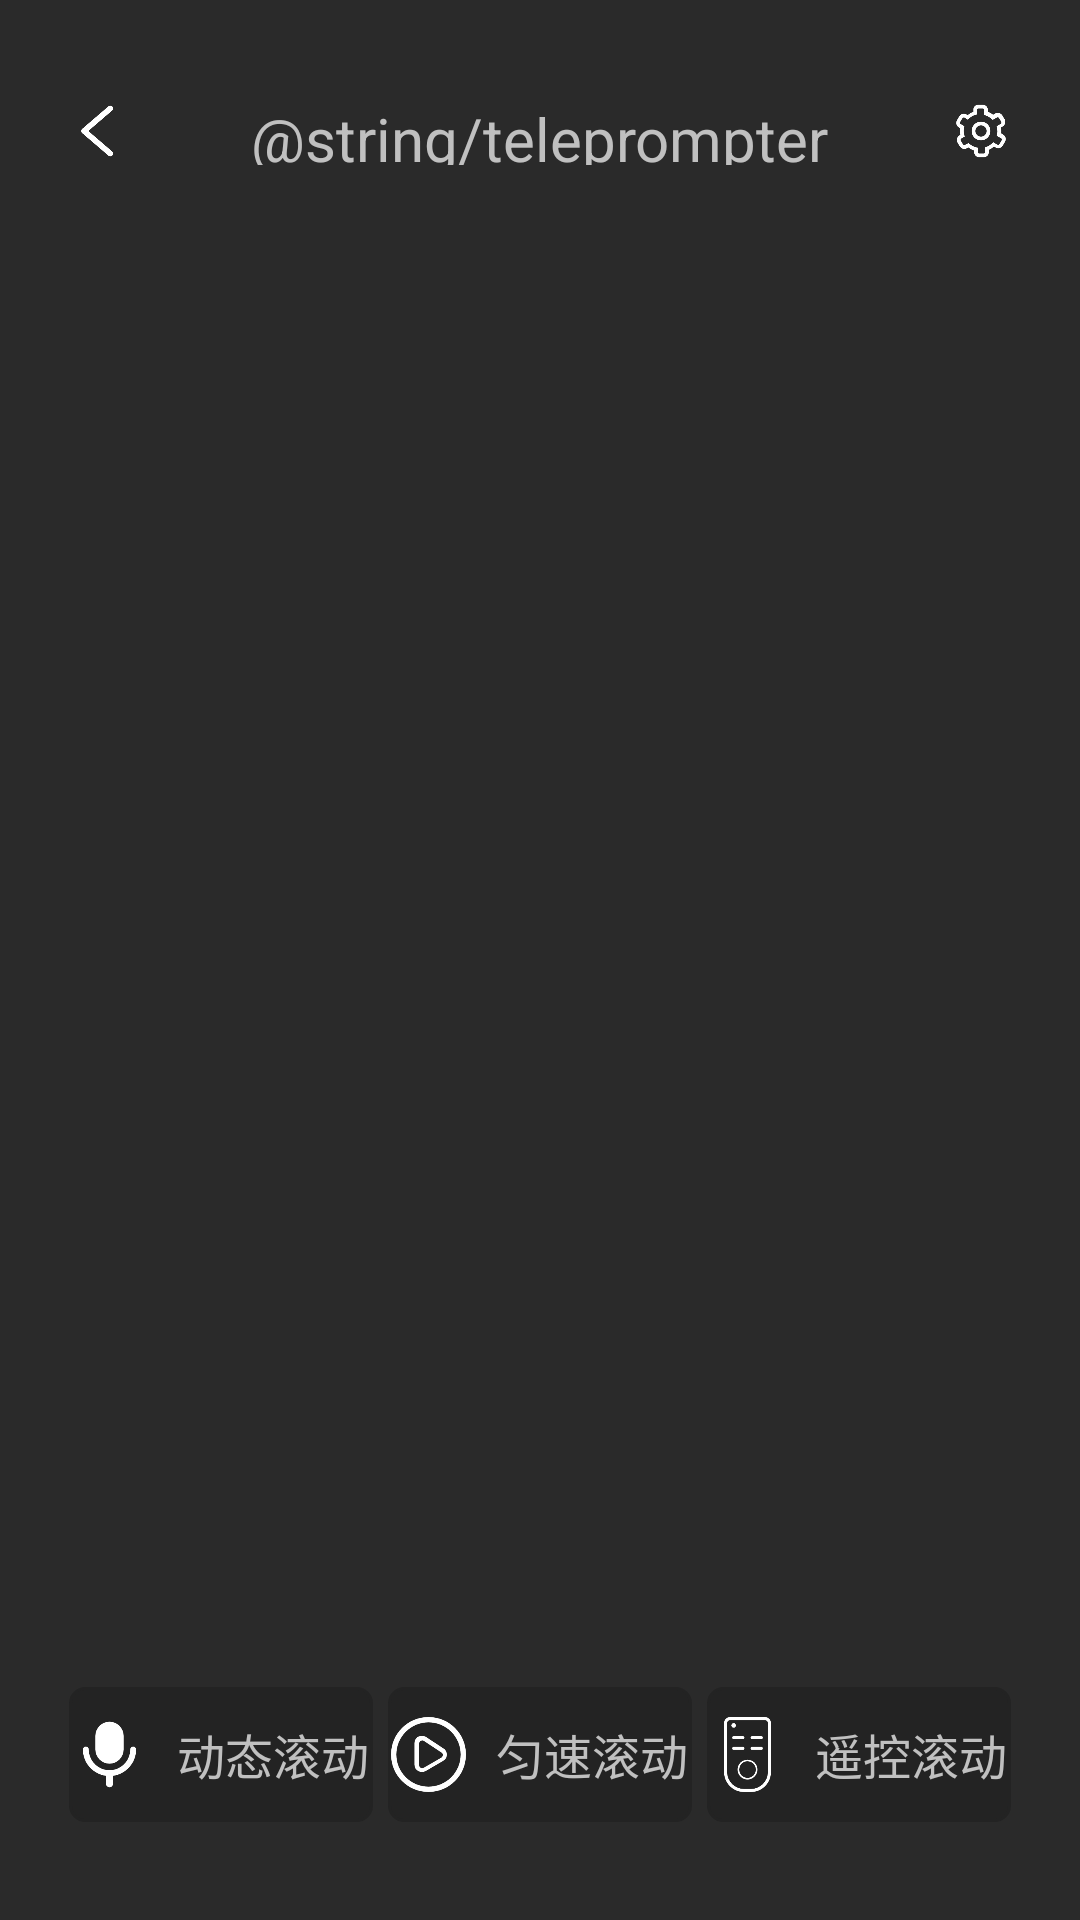

Layout XML and referenced resources for this Android screen:
<!-- AndroidManifest.xml: application theme Theme.JVSGlass -->
<!-- res/layout/activity_teleprompter_main.xml -->
<?xml version="1.0" encoding="utf-8"?>
<androidx.constraintlayout.widget.ConstraintLayout
    xmlns:android="http://schemas.android.com/apk/res/android"
    xmlns:app="http://schemas.android.com/apk/res-auto"
    android:layout_width="match_parent"
    android:layout_height="match_parent"
    android:background="@color/background">

    <androidx.constraintlayout.widget.Guideline
        android:id="@+id/guideline_top"
        android:layout_width="wrap_content"
        android:layout_height="wrap_content"
        android:orientation="horizontal"
        app:layout_constraintGuide_percent="0.051"/>

    <androidx.constraintlayout.widget.Guideline
        android:id="@+id/guideline_bottom"
        android:layout_width="wrap_content"
        android:layout_height="wrap_content"
        android:orientation="horizontal"
        app:layout_constraintGuide_percent="0.949"/>

    <androidx.constraintlayout.widget.Guideline
        android:id="@+id/guideline_left"
        android:layout_width="wrap_content"
        android:layout_height="wrap_content"
        android:orientation="vertical"
        app:layout_constraintGuide_percent="0.064"/>

    <androidx.constraintlayout.widget.Guideline
        android:id="@+id/guideline_right"
        android:layout_width="wrap_content"
        android:layout_height="wrap_content"
        android:orientation="vertical"
        app:layout_constraintGuide_percent="0.936"/>

    <RelativeLayout
        android:id="@+id/rl_title_bar"
        android:layout_width="0dp"
        android:layout_height="0dp"
        android:gravity="center_vertical"
        app:layout_constraintStart_toStartOf="@id/guideline_left"
        app:layout_constraintEnd_toEndOf="@id/guideline_right"
        app:layout_constraintTop_toBottomOf="@id/guideline_top"
        app:layout_constraintHeight_percent="0.035">

        <ImageView
            android:id="@+id/btnBack"
            android:layout_width="20dp"
            android:layout_height="20dp"
            android:layout_centerVertical="true"
            android:src="@drawable/ic_left"/>

        <TextView
            android:layout_width="wrap_content"
            android:layout_height="wrap_content"
            android:text="@string/teleprompter"
            android:textColor="@color/button_text"
            android:textSize="20sp"
            android:layout_centerInParent="true"/>

        <ImageView
            android:id="@+id/teleprompter_settings"
            android:layout_width="20dp"
            android:layout_height="20dp"
            android:layout_alignParentEnd="true"
            android:layout_centerVertical="true"
            android:src="@drawable/ic_teleprompter_display_settings"/>

    </RelativeLayout>

    <com.google.android.material.tabs.TabLayout
        android:id="@+id/tabLayout"
        android:layout_width="0dp"
        android:layout_height="48dp"
        app:tabIndicatorColor="@android:color/white"
        app:tabIndicatorHeight="2dp"
        app:tabTextColor="@color/white"
        app:tabSelectedTextColor="@android:color/white"
        app:layout_constraintStart_toStartOf="@id/guideline_left"
        app:layout_constraintEnd_toEndOf="@id/guideline_right"
        app:layout_constraintTop_toBottomOf="@id/rl_title_bar"/>

    <androidx.viewpager2.widget.ViewPager2
        android:id="@+id/viewPager"
        android:layout_width="match_parent"
        android:layout_height="0dp"
        android:layout_weight="1"
        android:layout_marginBottom="20dp"
        app:layout_constraintStart_toStartOf="@id/guideline_left"
        app:layout_constraintEnd_toEndOf="@id/guideline_right"
        app:layout_constraintTop_toBottomOf="@id/tabLayout"
        app:layout_constraintBottom_toTopOf="@id/ll_bottom_bar"/>

    
    <LinearLayout
        android:id="@+id/ll_bottom_bar"
        android:layout_width="0dp"
        android:layout_height="45dp"
        android:orientation="horizontal"
        android:layout_weight="1"
        app:layout_constraintStart_toStartOf="@id/guideline_left"
        app:layout_constraintEnd_toEndOf="@id/guideline_right"
        app:layout_constraintBottom_toTopOf="@id/guideline_bottom">

        <LinearLayout
            android:id="@+id/ll_voice_scroll"
            android:layout_width="0dp"
            android:layout_height="match_parent"
            android:layout_weight="1"
            android:orientation="horizontal"
            android:gravity="center"
            android:layout_marginEnd="5dp"
            android:background="@drawable/rounded_button">

            <ImageView
                android:id="@+id/iv_mic"
                android:layout_width="25dp"
                android:layout_height="25dp"
                android:layout_marginEnd="10dp"
                android:src="@drawable/ic_mic_on"/>

            <TextView
                android:id="@+id/tv_mic"
                android:layout_width="wrap_content"
                android:layout_height="wrap_content"
                android:text="动态滚动"
                android:textSize="16sp"
                android:textColor="@color/button_text"
                android:textAllCaps="false"/>
        </LinearLayout>

        <LinearLayout
            android:id="@+id/ll_uniform_scroll"
            android:layout_width="0dp"
            android:layout_height="match_parent"
            android:layout_weight="1"
            android:orientation="horizontal"
            android:gravity="center"
            android:layout_marginEnd="5dp"
            android:background="@drawable/rounded_button" >

            <ImageView
                android:id="@+id/iv_uniform"
                android:layout_width="25dp"
                android:layout_height="25dp"
                android:layout_marginEnd="10dp"
                android:src="@drawable/ic_continue"/>

            <TextView
                android:id="@+id/tv_uniform"
                android:layout_width="wrap_content"
                android:layout_height="wrap_content"
                android:text="匀速滚动"
                android:textSize="16sp"
                android:textColor="@color/button_text"
                android:textAllCaps="false"/>
        </LinearLayout>

        <LinearLayout
            android:id="@+id/ll_remote_scroll"
            android:layout_width="0dp"
            android:layout_height="match_parent"
            android:layout_weight="1"
            android:orientation="horizontal"
            android:gravity="center"
            android:background="@drawable/rounded_button" >

            <ImageView
                android:id="@+id/iv_remote"
                android:layout_width="25dp"
                android:layout_height="25dp"
                android:layout_marginEnd="10dp"
                android:src="@drawable/ic_remote_on"/>

            <TextView
                android:id="@+id/tv_remote"
                android:layout_width="wrap_content"
                android:layout_height="wrap_content"
                android:text="遥控滚动"
                android:textSize="16sp"
                android:textColor="@color/button_text"
                android:textAllCaps="false"/>
        </LinearLayout>

    </LinearLayout>

</androidx.constraintlayout.widget.ConstraintLayout>
<!-- resources referenced by this layout -->
<resources>
  <color name="background">#2A2A2A</color>
  <color name="button_text">#C0C0C0</color>
  <color name="white">#FFFFFFFF</color>
  <!-- drawable ic_continue: png bitmap (drawable, 8466 bytes) -->
  <!-- drawable ic_left: png bitmap (drawable, 4338 bytes) -->
  <!-- drawable ic_mic_on: png bitmap (drawable, 5450 bytes) -->
  <!-- drawable ic_remote_on: png bitmap (drawable, 6135 bytes) -->
  <!-- drawable ic_teleprompter_display_settings: png bitmap (drawable, 7923 bytes) -->
  <!-- drawable rounded_button (drawable) -->
  <shape xmlns:android="http://schemas.android.com/apk/res/android"
      android:shape="rectangle">
  
      
      <corners android:radius="5dp" />
  
      
      <solid android:color="@color/button_background" />
  
      
      <stroke
          android:width="1dp"
          android:color="@color/button_background" />
  </shape>
  <style name="Theme.JVSGlass" parent="Theme.AppCompat.Light.NoActionBar" />
  <color name="button_background">#232323</color>
</resources>
